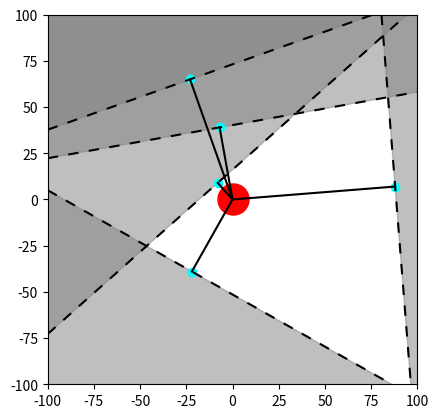

Here is the Python script that generated this plot:
import matplotlib.pyplot as plt
import numpy as np

# np.random.seed(45)
obstacles = np.random.randint(-100, 100, (2, 5))
origin = [0, 0]

for obs in obstacles.transpose():
    # origin-to-obstacle line: ax+by=c
    plt.plot([origin[0], obs[0]], [origin[1], obs[1]], 'black')

    # normal line -> a(-y) + b(x) = c
    plt.axline(
        (obs[0], obs[1]),
        (-obs[1]+obs[0], obs[0]+obs[1]),
        color="black", linestyle=(0, (5, 5)))

    # filling gray area
    """
        y = m*x + b
        m = (y_2-y_1)/(x_2-x_1)
        b = y
    """
    if obs[0] - origin[0] != 0:
        robot_obstacle_slope = (obs[1] - origin[1]) / (obs[0] - origin[0])
        normal_slope = -1/robot_obstacle_slope
        # obs[0] & obs[1] are whatever points lying in normal line
        normal_intercept = obs[1] - normal_slope * obs[0]
    elif obs[1] - origin[1] == 0:
        robot_obstacle_slope = 0
        normal_slope = np.inf
    else:
        normal_slope = None
        robot_obstacle_slope = np.inf


    x = np.linspace(-200, 200, 4000)
    # horizontal case
    if robot_obstacle_slope == 0:
        if obs[0] > origin[0]:
            plt.fill_betweenx(x, obs[0], 200, color='gray', alpha=0.5)
        else:
            plt.fill_betweenx(x, -200, obs[0], color='gray', alpha=0.5)
    # normal slope
    elif normal_slope is not None:
        y = normal_slope * x + normal_intercept

        if obs[0] > origin[0] and obs[1] > origin[1]:
            plt.fill_between(x, y, 200, color='gray', alpha=0.5)
        elif obs[0] < origin[0] and obs[1] > origin[1]:
            plt.fill_between(x, y, 200, color='gray', alpha=0.5)
        elif obs[0] < origin[0] and obs[1] < origin[1]:
            plt.fill_between(x, y, -200, color='gray', alpha=0.5)
        else:  # Region to the left of the origin
            plt.fill_between(x, y, -200, color='gray', alpha=0.5)
    # vertical slope
    else:
        if obs[1] > origin[1]:
            plt.fill_between(x, obs[1], 200, color='gray', alpha=0.5)
        else:
            plt.fill_between(x, -200, obs[1], color='gray', alpha=0.5)

plt.scatter(obstacles[0], obstacles[1], color='cyan')
plt.scatter(origin[0], origin[1], color='red', s=500)

plt.xlim(-100, 100)
plt.ylim(-100, 100)
ax = plt.gca()
ax.set_aspect('equal', adjustable='box')
plt.draw()
plt.show()